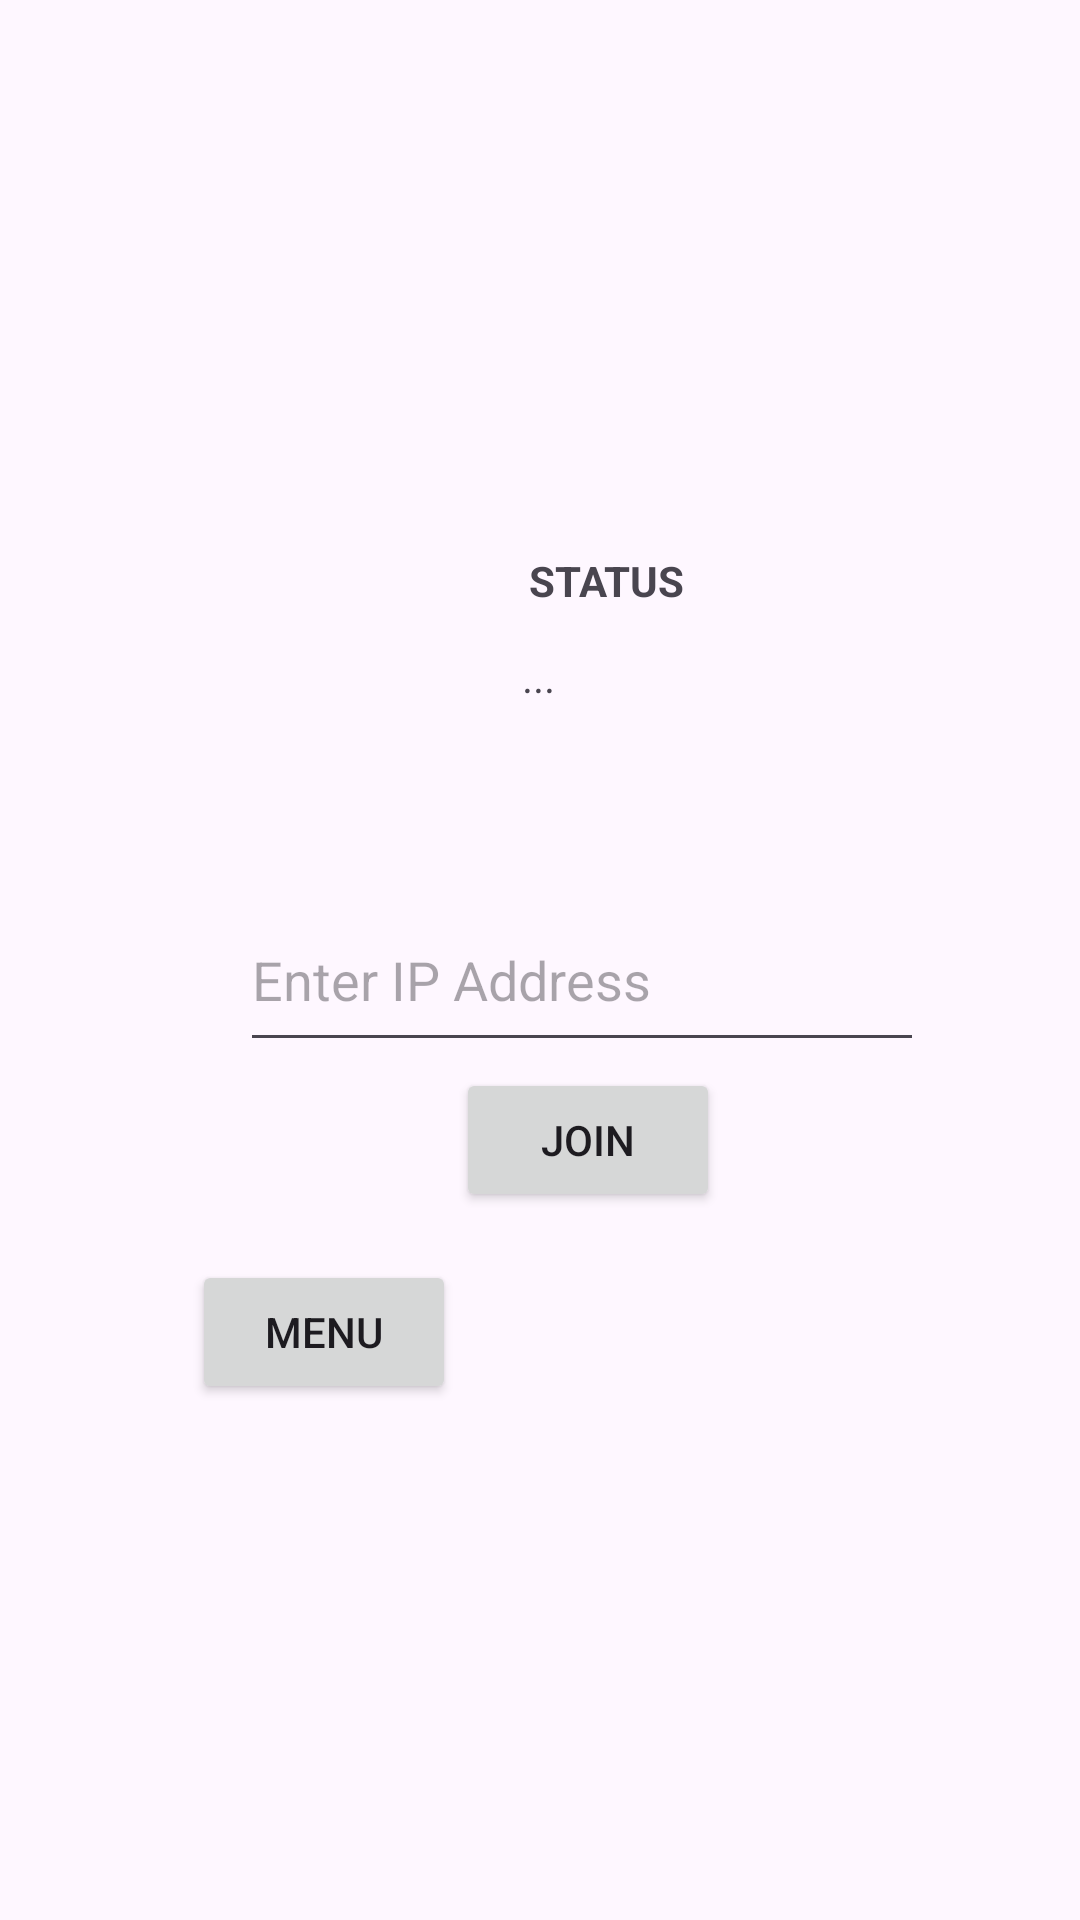

The Android layout XML behind this screen, and the referenced resources:
<!-- AndroidManifest.xml: application theme Theme.Appliakcija3 -->
<!-- res/layout/activity_connectserver.xml -->
<?xml version="1.0" encoding="utf-8"?>
<androidx.constraintlayout.widget.ConstraintLayout xmlns:android="http://schemas.android.com/apk/res/android"
    xmlns:app="http://schemas.android.com/apk/res-auto"
    xmlns:tools="http://schemas.android.com/tools"
    android:id="@+id/main"
    android:layout_width="match_parent"
    android:layout_height="match_parent"
    tools:context=".ConnectServerActivity">

    <Button
        android:id="@+id/ConnectServer_Join_Button"
        android:layout_width="wrap_content"
        android:layout_height="wrap_content"
        android:layout_marginStart="152dp"
        android:layout_marginTop="356dp"
        android:text="Join"
        app:layout_constraintStart_toStartOf="parent"
        app:layout_constraintTop_toTopOf="parent"
        tools:layout_conversion_absoluteHeight="48dp"
        tools:layout_conversion_absoluteWidth="88dp" />

    <Button
        android:id="@+id/ConnectServer_Menu_Button"
        android:layout_width="wrap_content"
        android:layout_height="wrap_content"
        android:layout_marginStart="64dp"
        android:layout_marginTop="420dp"
        android:text="Menu"
        app:layout_constraintStart_toStartOf="parent"
        app:layout_constraintTop_toTopOf="parent"
        tools:layout_conversion_absoluteHeight="48dp"
        tools:layout_conversion_absoluteWidth="88dp" />

    <TextView
        android:id="@+id/ConnectServer_StatusOutput_TextView"
        android:layout_width="fill_parent"
        android:layout_height="78dp"
        android:layout_marginTop="216dp"
        android:text="..."
        android:textAlignment="center"
        android:textStyle="italic"
        app:layout_constraintStart_toStartOf="parent"
        app:layout_constraintTop_toTopOf="parent" />

    <EditText
        android:id="@+id/ConnectServer_IPAddressInput_EditText"
        android:layout_width="228dp"
        android:layout_height="58dp"
        android:layout_marginStart="80dp"
        android:layout_marginTop="296dp"
        android:hint="Enter IP Address"
        app:layout_constraintStart_toStartOf="parent"
        app:layout_constraintTop_toTopOf="parent" />

    <TextView
        android:id="@+id/ConnectServer_Status_TextView"
        android:layout_width="wrap_content"
        android:layout_height="wrap_content"
        android:layout_marginStart="176dp"
        android:layout_marginTop="184dp"
        android:text="STATUS"
        android:textAlignment="center"
        android:textStyle="bold"
        app:layout_constraintStart_toStartOf="parent"
        app:layout_constraintTop_toTopOf="parent" />

</androidx.constraintlayout.widget.ConstraintLayout>
<!-- resources referenced by this layout -->
<resources>
  <style name="Theme.Appliakcija3" parent="Base.Theme.Appliakcija3" />
  <style name="Base.Theme.Appliakcija3" parent="Theme.Material3.DayNight.NoActionBar">
          
          
      </style>
</resources>
